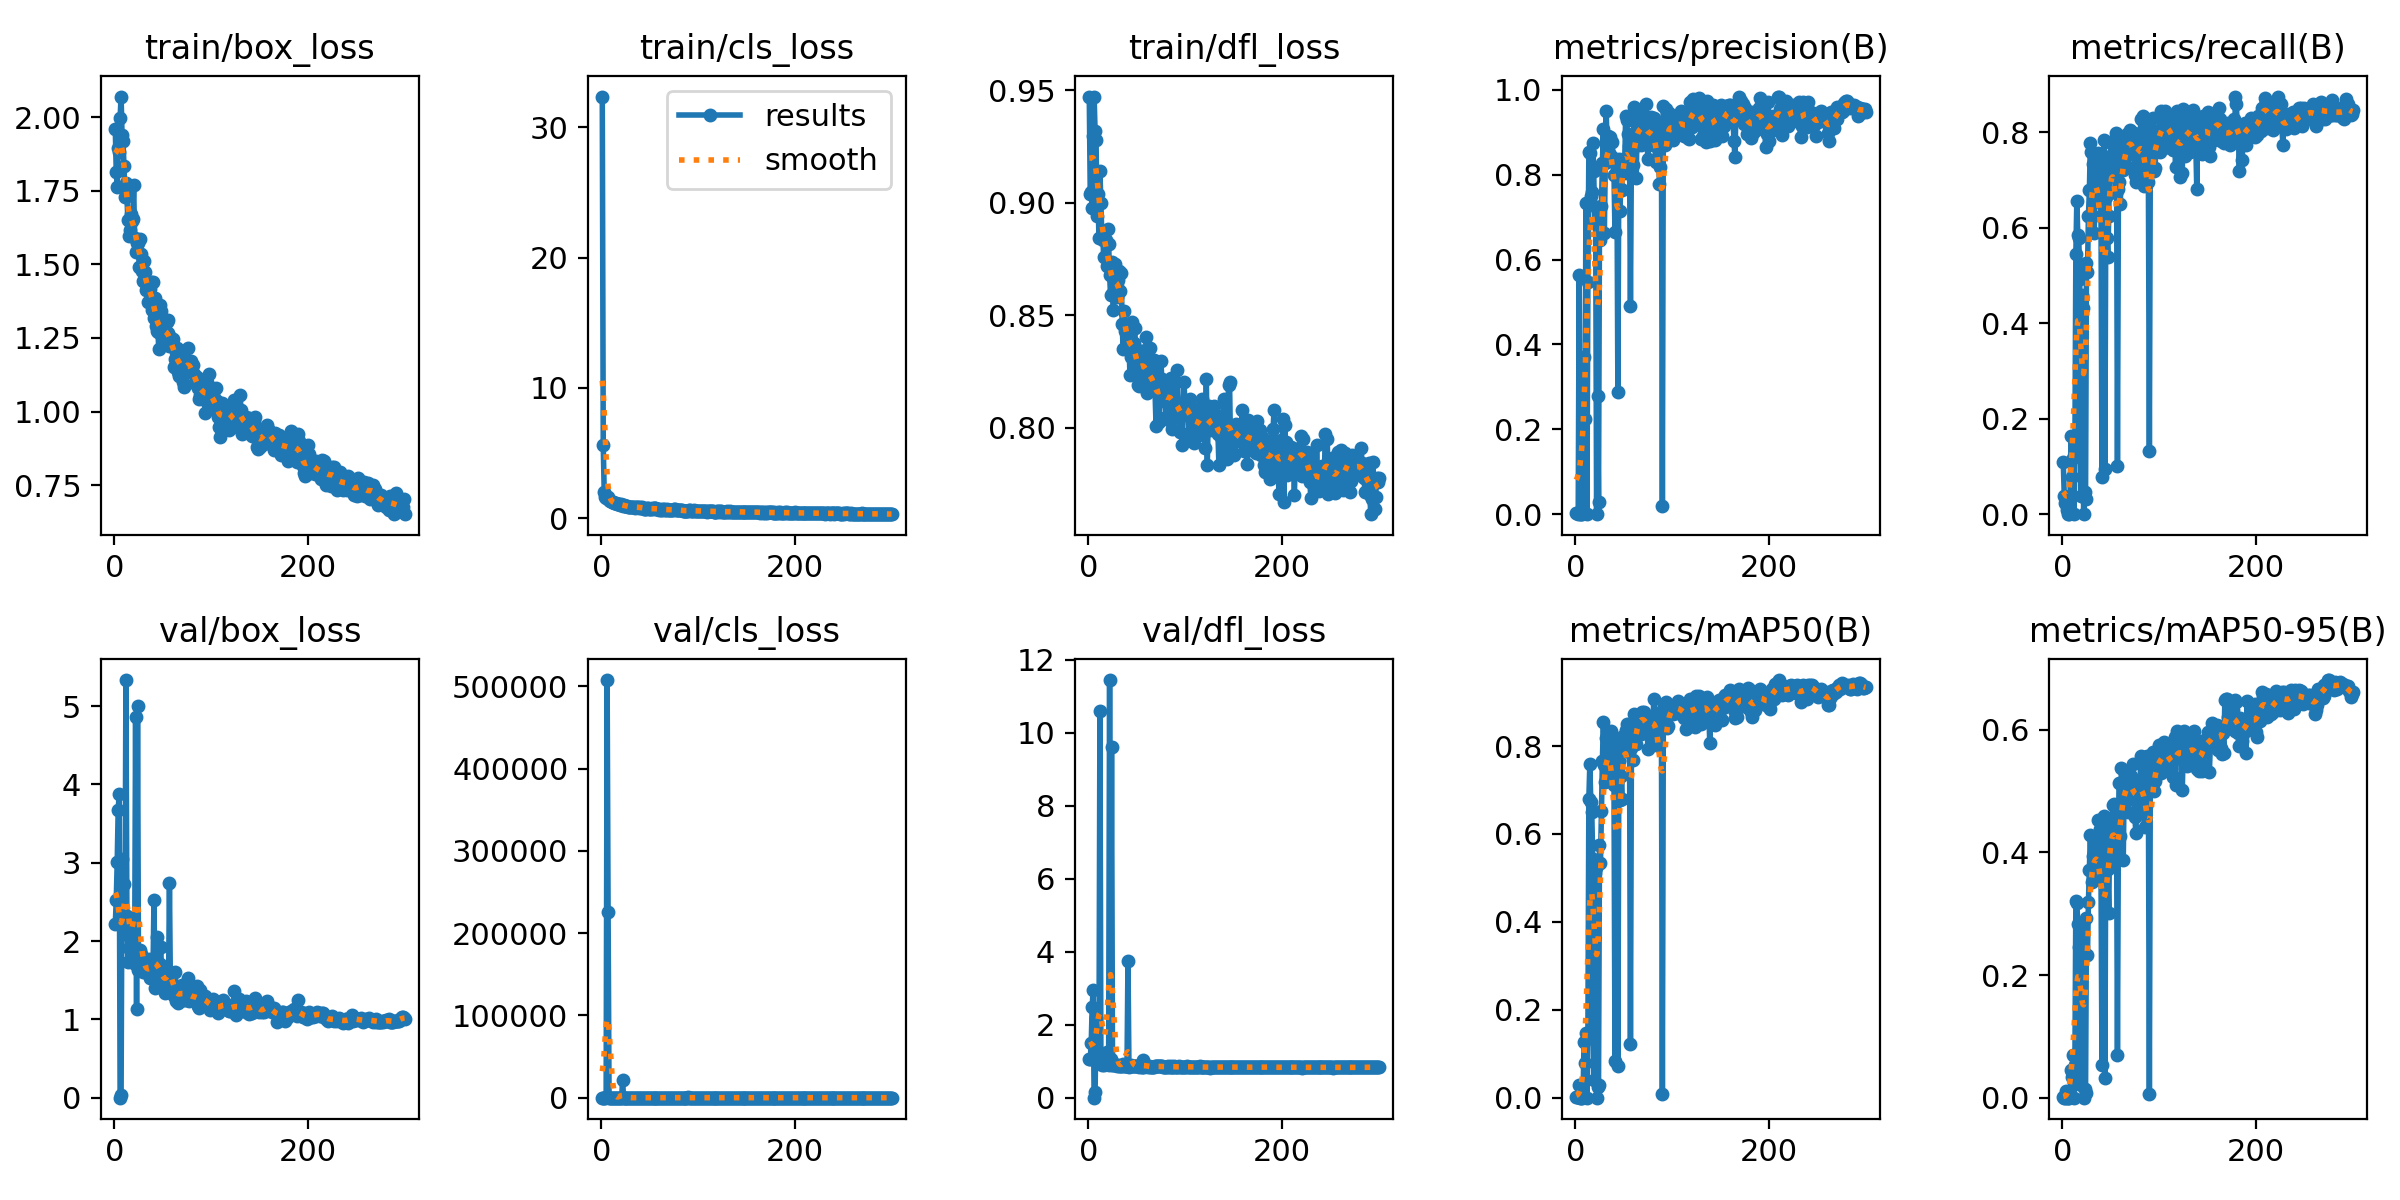

Values plotted in this chart, from the file beside it:
epoch, time, train/box_loss, train/cls_loss, train/dfl_loss, metrics/precision(B), metrics/recall(B), metrics/mAP50(B), metrics/mAP50-95(B), val/box_loss, val/cls_loss, val/dfl_loss, lr/pg0, lr/pg1, lr/pg2
1, 70.08, 1.961, 32.37, 0.9469, 0.00355, 0.1094, 0.00128, 0.00052, 2.213, 130.7, 1.054, 0.0003, 0.0003, 0.0003
2, 141.4, 1.813, 5.588, 0.9041, 0.00176, 0.03906, 0.00041, 0.00016, 2.521, 140.9, 1.049, 0.000618, 0.000618, 0.000618
3, 216.1, 1.764, 1.984, 0.9047, 0.0007, 0.02344, 0.0004, 0.00013, 3.013, 10.57, 1.49, 0.0009338, 0.0009338, 0.0009338
4, 292.7, 1.894, 1.582, 0.8977, 0.5641, 0.02064, 0.02914, 0.01011, 3.671, 4, 2.492, 0.001248, 0.001248, 0.001248
5, 369.9, 1.883, 1.526, 0.9295, 0.00037, 0.00781, 0.00013, 4e-05, 3.872, 617.7, 2.949, 0.001559, 0.001559, 0.001559
6, 452.4, 1.998, 1.581, 0.9472, 0, 0, 0, 0, 0, 507627, 0, 0.001869, 0.001869, 0.001869
7, 522.5, 2.069, 1.622, 0.9317, 0, 0, 0, 0, 0.03975, 226064, 0.1513, 0.00196, 0.00196, 0.00196
8, 593.5, 1.938, 1.405, 0.9278, 0.00992, 0.03906, 0.00191, 0.00071, 3.042, 97.23, 2.19, 0.001954, 0.001954, 0.001954
9, 665.7, 1.919, 1.289, 0.8943, 0.3704, 0.1641, 0.1278, 0.04444, 2.216, 2.536, 0.977, 0.001947, 0.001947, 0.001947
10, 739.8, 1.833, 1.29, 0.9038, 0.2235, 0.07812, 0.07993, 0.03351, 2.727, 2.383, 1.166, 0.001941, 0.001941, 0.001941
11, 814.9, 1.728, 1.222, 0.8841, 0.7336, 0.1172, 0.1481, 0.07015, 2.089, 1.699, 0.9499, 0.001934, 0.001934, 0.001934
12, 874.7, 1.777, 1.252, 0.9142, 0, 0, 0, 0, 5.332, 9.742, 10.6, 0.001927, 0.001927, 0.001927
13, 949.7, 1.733, 1.134, 0.8997, 0.547, 0.1328, 0.1387, 0.05267, 2.323, 3.435, 1.049, 0.001921, 0.001921, 0.001921
14, 1022, 1.649, 1.181, 0.885, 0.8534, 0.5457, 0.6804, 0.3206, 1.731, 1.43, 0.9015, 0.001914, 0.001914, 0.001914
15, 1089, 1.596, 1.136, 0.8836, 0.8518, 0.6562, 0.7584, 0.317, 1.909, 1.556, 0.973, 0.001908, 0.001908, 0.001908
16, 1150, 1.617, 1.054, 0.8758, 0.7493, 0.5838, 0.6733, 0.2836, 1.903, 1.555, 0.9065, 0.001901, 0.001901, 0.001901
17, 1215, 1.67, 1.074, 0.884, 0.7604, 0.5781, 0.6498, 0.2452, 2.141, 1.621, 0.9587, 0.001894, 0.001894, 0.001894
18, 1289, 1.646, 1.069, 0.8834, 0.8746, 0.4922, 0.5441, 0.2152, 1.852, 1.592, 0.9188, 0.001888, 0.001888, 0.001888
19, 1363, 1.655, 1.027, 0.8717, 0.8096, 0.03906, 0.04046, 0.0214, 1.755, 7.091, 1.265, 0.001881, 0.001881, 0.001881
20, 1427, 1.769, 1.104, 0.8883, 0.6854, 0.4595, 0.5108, 0.2332, 1.892, 1.74, 0.9696, 0.001875, 0.001875, 0.001875
21, 1488, 1.591, 0.9986, 0.8819, 0.7244, 0.4313, 0.5216, 0.2673, 1.702, 1.509, 0.9043, 0.001868, 0.001868, 0.001868
22, 1557, 1.542, 0.9528, 0.8678, 0, 0, 0, 0, 4.861, 21025, 11.45, 0.001861, 0.001861, 0.001861
23, 1621, 1.574, 0.9937, 0.8589, 0.2782, 0.04688, 0.02484, 0.01469, 1.134, 15.96, 1.064, 0.001855, 0.001855, 0.001855
24, 1679, 1.572, 0.936, 0.8735, 0.02899, 0.03125, 0.02972, 0.0074, 5.006, 6.791, 9.601, 0.001848, 0.001848, 0.001848
25, 1742, 1.541, 0.9603, 0.8596, 0.7063, 0.526, 0.5758, 0.2924, 1.625, 1.176, 0.8861, 0.001842, 0.001842, 0.001842
26, 1805, 1.49, 0.9394, 0.8524, 0.6464, 0.5078, 0.5334, 0.2331, 1.85, 2.141, 0.8957, 0.001835, 0.001835, 0.001835
27, 1871, 1.586, 0.8885, 0.8707, 0.7265, 0.625, 0.653, 0.3194, 1.879, 1.453, 0.9271, 0.001828, 0.001828, 0.001828
28, 1932, 1.534, 0.8841, 0.8729, 0.8283, 0.6785, 0.7668, 0.3719, 1.835, 1.151, 0.9039, 0.001822, 0.001822, 0.001822
29, 1994, 1.477, 0.8357, 0.864, 0.9086, 0.7771, 0.8551, 0.429, 1.747, 1.091, 0.8957, 0.001815, 0.001815, 0.001815
30, 2057, 1.443, 0.8276, 0.8583, 0.6616, 0.7578, 0.7563, 0.3722, 1.604, 1.165, 0.8729, 0.001809, 0.001809, 0.001809
31, 2122, 1.513, 0.8722, 0.8657, 0.8272, 0.625, 0.7171, 0.3518, 1.709, 1.7, 0.9017, 0.001802, 0.001802, 0.001802
32, 2185, 1.472, 0.874, 0.8697, 0.9494, 0.7334, 0.8176, 0.3945, 1.654, 1.136, 0.8686, 0.001795, 0.001795, 0.001795
33, 2250, 1.413, 0.8159, 0.8607, 0.8338, 0.588, 0.7244, 0.3678, 1.633, 1.163, 0.8728, 0.001789, 0.001789, 0.001789
34, 2314, 1.421, 0.8262, 0.869, 0.8921, 0.7101, 0.7961, 0.3996, 1.592, 1.164, 0.8726, 0.001782, 0.001782, 0.001782
35, 2378, 1.373, 0.8057, 0.8459, 0.8513, 0.6562, 0.7433, 0.4066, 1.592, 1.179, 0.868, 0.001776, 0.001776, 0.001776
36, 2443, 1.437, 0.8699, 0.8348, 0.8894, 0.7541, 0.8278, 0.3583, 1.767, 1.218, 0.913, 0.001769, 0.001769, 0.001769
37, 2506, 1.417, 0.8346, 0.8519, 0.8431, 0.7555, 0.8342, 0.4527, 1.523, 1.007, 0.872, 0.001762, 0.001762, 0.001762
38, 2572, 1.44, 0.8494, 0.8432, 0.8769, 0.6953, 0.8006, 0.4166, 1.597, 1.132, 0.8789, 0.001756, 0.001756, 0.001756
39, 2637, 1.345, 0.8035, 0.8461, 0.8401, 0.75, 0.8182, 0.4376, 1.561, 1.011, 0.8738, 0.001749, 0.001749, 0.001749
40, 2703, 1.441, 0.876, 0.8427, 0.7989, 0.625, 0.7114, 0.3621, 1.624, 1.311, 0.8758, 0.001743, 0.001743, 0.001743
41, 2775, 1.317, 0.7969, 0.8405, 0.6644, 0.07812, 0.08258, 0.05352, 2.52, 6.358, 3.751, 0.001736, 0.001736, 0.001736
42, 2838, 1.386, 0.8173, 0.8398, 0.8251, 0.6484, 0.7502, 0.4281, 1.403, 1.101, 0.8482, 0.001729, 0.001729, 0.001729
43, 2899, 1.292, 0.7415, 0.8233, 0.8135, 0.7835, 0.8141, 0.459, 1.505, 1.124, 0.8721, 0.001723, 0.001723, 0.001723
44, 2971, 1.274, 0.7197, 0.8315, 0.2881, 0.09375, 0.07176, 0.03259, 2.051, 18.61, 0.9067, 0.001716, 0.001716, 0.001716
45, 3032, 1.272, 0.7285, 0.8472, 0.8366, 0.6641, 0.7667, 0.4384, 1.427, 1.26, 0.8612, 0.00171, 0.00171, 0.00171
46, 3093, 1.214, 0.6837, 0.8352, 0.7147, 0.5781, 0.6764, 0.3724, 1.56, 1.363, 0.8627, 0.001703, 0.001703, 0.001703
47, 3153, 1.363, 0.7668, 0.8377, 0.7662, 0.5391, 0.7307, 0.3725, 1.713, 1.467, 0.8595, 0.001696, 0.001696, 0.001696
48, 3212, 1.34, 0.7426, 0.8442, 0.7645, 0.625, 0.6797, 0.3007, 1.925, 1.327, 0.8739, 0.00169, 0.00169, 0.00169
49, 3275, 1.258, 0.7122, 0.8336, 0.8368, 0.75, 0.8218, 0.4467, 1.492, 1.051, 0.8712, 0.001683, 0.001683, 0.001683
50, 3337, 1.277, 0.7269, 0.8285, 0.8346, 0.7489, 0.812, 0.4538, 1.427, 0.9804, 0.8615, 0.001677, 0.001677, 0.001677
51, 3402, 1.236, 0.7041, 0.819, 0.8052, 0.7751, 0.8198, 0.3897, 1.64, 1.197, 0.881, 0.00167, 0.00167, 0.00167
52, 3464, 1.269, 0.7507, 0.8184, 0.9374, 0.7812, 0.8364, 0.4777, 1.343, 0.9346, 0.852, 0.001663, 0.001663, 0.001663
53, 3524, 1.25, 0.7113, 0.8235, 0.9286, 0.75, 0.8504, 0.4792, 1.422, 1.119, 0.8575, 0.001657, 0.001657, 0.001657
54, 3584, 1.305, 0.7404, 0.8297, 0.896, 0.7188, 0.8079, 0.4522, 1.471, 1.144, 0.8655, 0.00165, 0.00165, 0.00165
55, 3651, 1.311, 0.7401, 0.8343, 0.8676, 0.6719, 0.7863, 0.4704, 1.356, 1.067, 0.854, 0.001644, 0.001644, 0.001644
56, 3712, 1.267, 0.7539, 0.8339, 0.8575, 0.799, 0.8497, 0.4767, 1.35, 0.9164, 0.8524, 0.001637, 0.001637, 0.001637
57, 3772, 1.222, 0.6834, 0.819, 0.4907, 0.1016, 0.1225, 0.06945, 2.74, 4.454, 1.027, 0.00163, 0.00163, 0.00163
58, 3836, 1.252, 0.7232, 0.8314, 0.8532, 0.6809, 0.7957, 0.4516, 1.372, 0.9227, 0.8507, 0.001624, 0.001624, 0.001624
59, 3896, 1.226, 0.6975, 0.8227, 0.8563, 0.6953, 0.8105, 0.5133, 1.366, 1.117, 0.8575, 0.001617, 0.001617, 0.001617
60, 3956, 1.226, 0.6518, 0.8403, 0.8218, 0.6486, 0.7685, 0.4261, 1.464, 1.09, 0.8698, 0.001611, 0.001611, 0.001611
... 240 more rows
